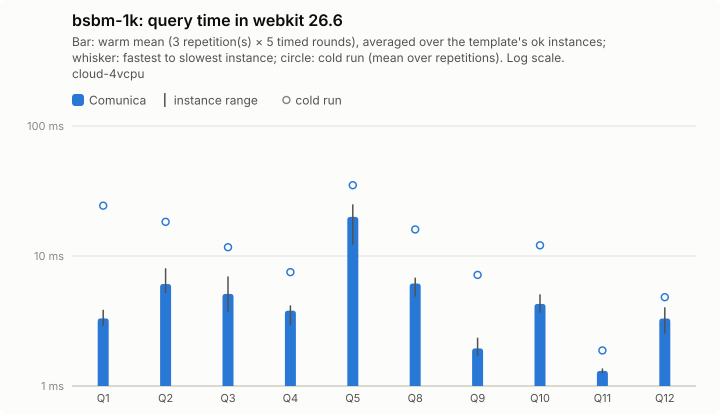

The table this chart was drawn from, first rows:
query; comunica-mean; comunica-minus; comunica-plus; comunica-cold-mean; comunica-cold-minus; comunica-cold-plus; comunica-ok
Q1; 3.31; 0.42; 0.55; 24.39; 13.35; 46.73; 5
Q2; 6.09; 0.91; 1.95; 18.31; 8.86; 10.93; 5
Q3; 5.11; 1.38; 1.86; 11.69; 4.59; 6.24; 5
Q4; 3.8; 0.87; 0.37; 7.51; 2.97; 2.85; 5
Q5; 19.99; 7.79; 4.96; 35.04; 16.71; 13.55; 5
Q8; 6.14; 1.27; 0.68; 16.01; 6.54; 13.43; 5
Q9; 1.95; 0.23; 0.41; 7.15; 3.47; 8.87; 5
Q10; 4.28; 0.61; 0.79; 12.09; 5.37; 17.65; 5
Q11; 1.31; 0.06; 0.06; 1.88; 0.47; 1.03; 5
Q12; 3.31; 0.78; 0.72; 4.82; 1.35; 1.67; 5
